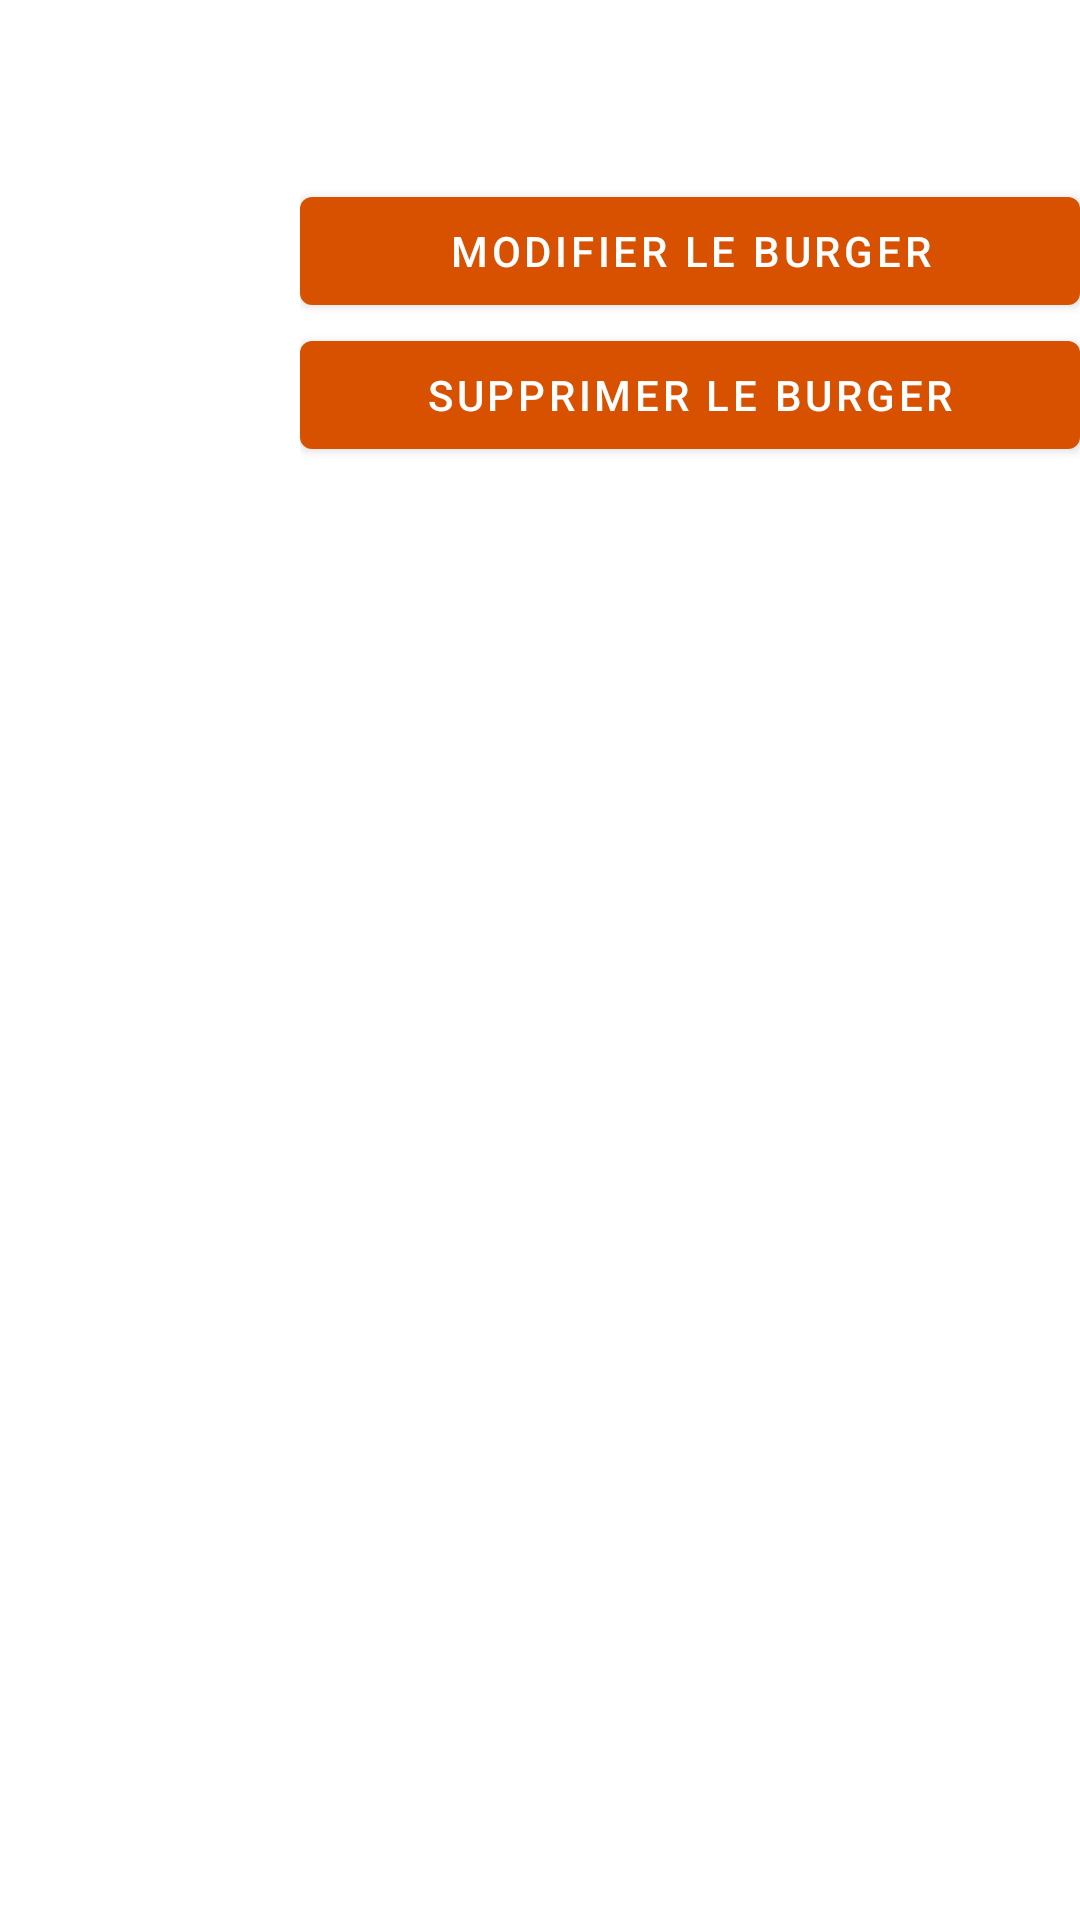

Reconstruct the res/layout file that produces this screen, plus the resources it refers to.
<!-- AndroidManifest.xml: application theme Theme.Burgger -->
<!-- res/layout/burger_list_item_admin.xml -->
<LinearLayout xmlns:android="http://schemas.android.com/apk/res/android"
    xmlns:tools="http://schemas.android.com/tools"
    android:layout_width="match_parent"
    android:layout_height="wrap_content"
>

    <ImageView
        android:id="@+id/photoImageView"
        android:layout_width="100dp"
        android:layout_height="100dp"
        android:scaleType="centerCrop"
        />

    <LinearLayout
        android:layout_width="match_parent"
        android:layout_height="wrap_content"
        android:orientation="vertical">

        <TextView
            android:id="@+id/nameTextView"
            android:layout_width="wrap_content"
            android:layout_height="wrap_content"
            android:textSize="16sp"
            android:textColor="@color/white"
            />

        <TextView
            android:id="@+id/priceTextView"
            android:layout_width="wrap_content"
            android:layout_height="wrap_content"
            android:textSize="14sp"
            android:textColor="@color/white"
            />

        <TextView
            android:id="@+id/quantityTextView"
            android:layout_width="wrap_content"
            android:layout_height="wrap_content"
            android:textSize="14sp"
            android:textColor="@color/white"
            />

        <Button
            android:id="@+id/EditBurgerbutton"
            android:layout_width="match_parent"
            android:layout_height="wrap_content"
            android:text="@string/modifier_le_burger"
            tools:ignore="VisualLintButtonSize" />

        <Button
            android:id="@+id/DellBUrgerbutton"
            android:layout_width="match_parent"
            android:layout_height="wrap_content"
            android:text="@string/supprimer_le_burger"
            tools:ignore="VisualLintButtonSize" />

    </LinearLayout>

</LinearLayout>
<!-- resources referenced by this layout -->
<resources>
  <color name="white">#FFFFFFFF</color>
  <string name="modifier_le_burger">Modifier le Burger</string>
  <string name="supprimer_le_burger">Supprimer le burger</string>
  <style name="Theme.Burgger" parent="Theme.MaterialComponents.DayNight.DarkActionBar">
          
          <item name="colorPrimary">@color/orange</item>
          <item name="colorPrimaryVariant">@color/backGroundApp</item>
          <item name="colorOnPrimary">@color/white</item>
          
          <item name="colorSecondary">@color/teal_200</item>
          <item name="colorSecondaryVariant">@color/teal_700</item>
          <item name="colorOnSecondary">@color/black</item>
          
          <item name="android:statusBarColor">?attr/colorPrimaryVariant</item>
          <item name="windowActionBar">false</item>
          <item name="windowNoTitle">true</item>
          
      </style>
  <color name="orange">#d85100</color>
  <color name="backGroundApp">#23262d</color>
  <color name="teal_200">#FF03DAC5</color>
  <color name="teal_700">#FF018786</color>
  <color name="black">#FF000000</color>
</resources>
